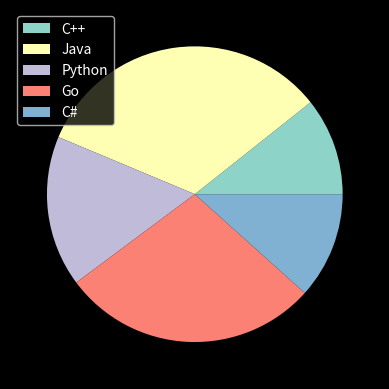

This figure's Python source:
import matplotlib.pyplot as plt
from matplotlib import style
import numpy as np
language= ["C++", 'Java' ,"Python", "Go", "C#" ]
votes= [11, 34, 17, 29, 12]
# Styling
style.use("dark_background")
plt.pie(votes, labels=None)
plt.legend(language)
plt.show()